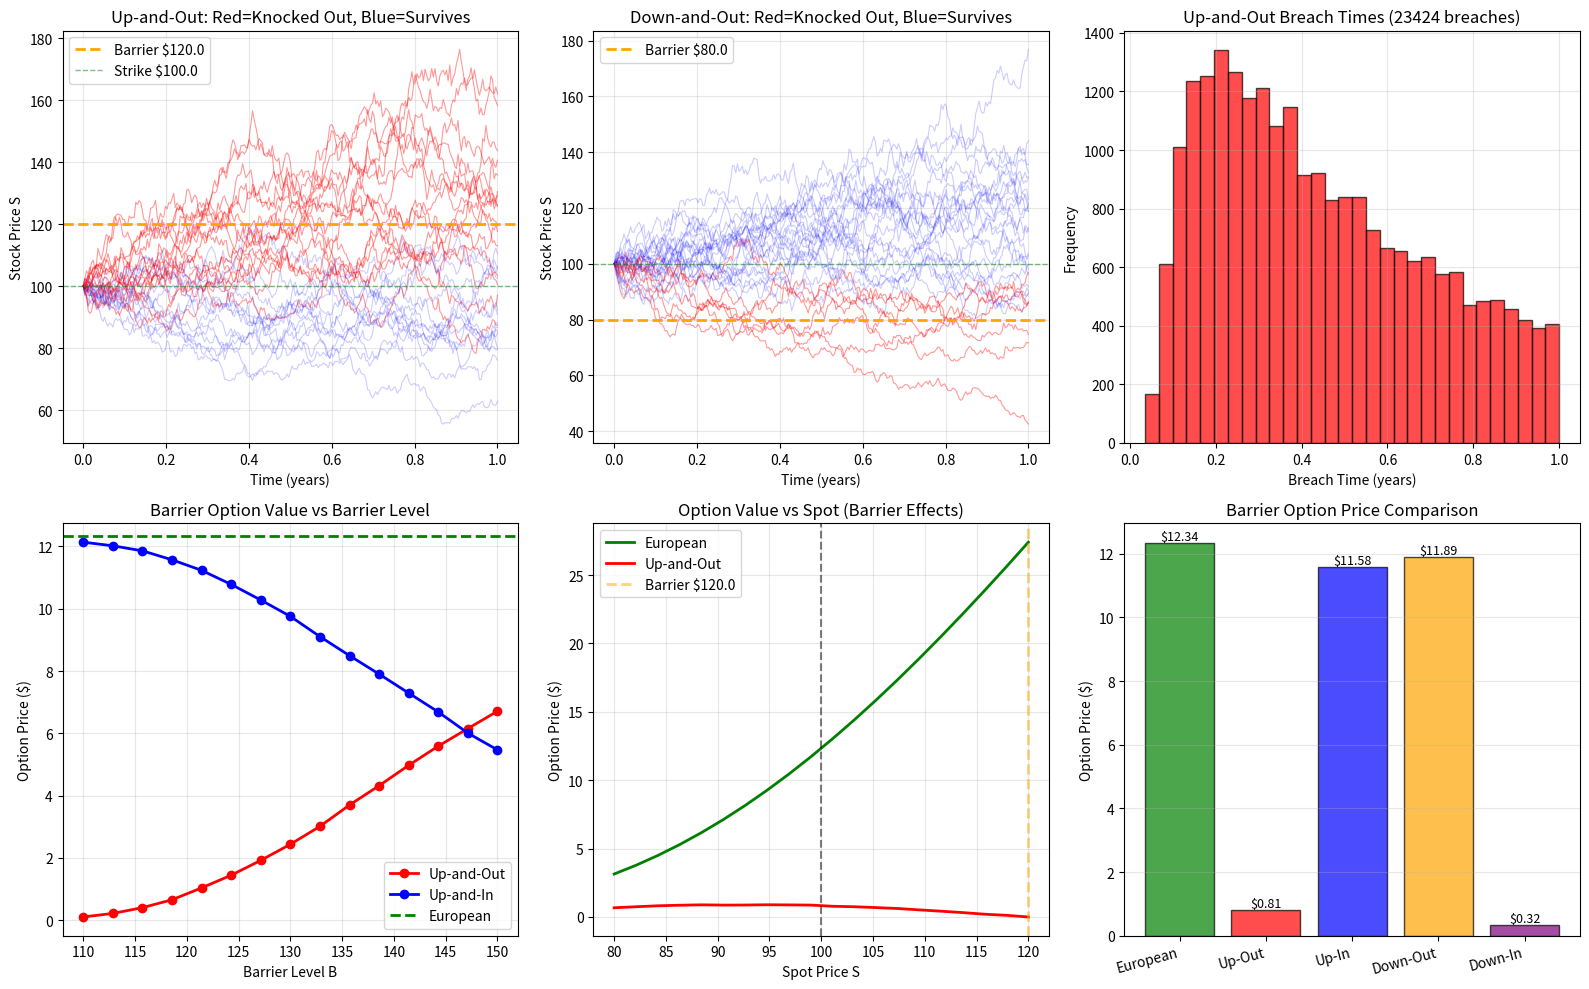

The script that saved this image:

# Block 1
import numpy as np
import matplotlib.pyplot as plt
from scipy.stats import norm

# European call (benchmark)
def european_call(S0, K, T, r, sigma):
    d1 = (np.log(S0 / K) + (r + 0.5 * sigma**2) * T) / (sigma * np.sqrt(T))
    d2 = d1 - sigma * np.sqrt(T)
    return S0 * norm.cdf(d1) - K * np.exp(-r * T) * norm.cdf(d2)

# Monte Carlo barrier option pricing
def mc_barrier_call(S0, K, B, T, r, sigma, n_paths, n_steps, barrier_type='up-and-out', rebate=0):
    """
    barrier_type: 'up-and-out', 'up-and-in', 'down-and-out', 'down-and-in'
    """
    dt = T / n_steps
    discount = np.exp(-r * T)
    
    paths = np.zeros((n_paths, n_steps + 1))
    paths[:, 0] = S0
    
    for t in range(n_steps):
        Z = np.random.randn(n_paths)
        paths[:, t+1] = paths[:, t] * np.exp((r - 0.5 * sigma**2) * dt + sigma * np.sqrt(dt) * Z)
    
    # Check barrier breach
    if 'up' in barrier_type:
        breached = np.max(paths, axis=1) >= B
    else:  # down
        breached = np.min(paths, axis=1) <= B
    
    # Compute payoffs
    terminal_payoffs = np.maximum(paths[:, -1] - K, 0)
    
    if 'out' in barrier_type:
        payoffs = np.where(breached, rebate, terminal_payoffs)
    else:  # knock-in
        payoffs = np.where(breached, terminal_payoffs, rebate)
    
    price = discount * np.mean(payoffs)
    std_error = discount * np.std(payoffs) / np.sqrt(n_paths)
    
    return price, std_error, paths, breached

# Parameters
S0 = 100.0
K = 100.0
T = 1.0
r = 0.05
sigma = 0.25
B_up = 120.0
B_down = 80.0
n_steps = 252  # Daily monitoring

print("="*80)
print("BARRIER OPTIONS PRICING")
print("="*80)
print(f"S₀=${S0}, K=${K}, T={T}yr, r={r*100}%, σ={sigma*100}%")
print(f"Barriers: Up=${B_up}, Down=${B_down}, Steps={n_steps}\n")

# European benchmark
euro_call = european_call(S0, K, T, r, sigma)
print(f"European Call: ${euro_call:.6f}")

# Barrier options
np.random.seed(42)
n_paths = 50000

# Up-and-out
uo_price, uo_error, uo_paths, uo_breached = mc_barrier_call(
    S0, K, B_up, T, r, sigma, n_paths, n_steps, 'up-and-out'
)
print(f"\nUp-and-Out Call (B=${B_up}):    ${uo_price:.6f} ± ${uo_error:.6f}")
print(f"  Breach Rate: {np.sum(uo_breached)/n_paths*100:.2f}%")

# Up-and-in
ui_price, ui_error, _, ui_breached = mc_barrier_call(
    S0, K, B_up, T, r, sigma, n_paths, n_steps, 'up-and-in'
)
print(f"Up-and-In Call (B=${B_up}):     ${ui_price:.6f} ± ${ui_error:.6f}")
print(f"  Breach Rate: {np.sum(ui_breached)/n_paths*100:.2f}%")

# Verify parity: UO + UI = European
print(f"  Parity Check: UO + UI = ${uo_price + ui_price:.6f} vs Euro ${euro_call:.6f}")

# Down-and-out
do_price, do_error, do_paths, do_breached = mc_barrier_call(
    S0, K, B_down, T, r, sigma, n_paths, n_steps, 'down-and-out'
)
print(f"\nDown-and-Out Call (B=${B_down}):  ${do_price:.6f} ± ${do_error:.6f}")
print(f"  Breach Rate: {np.sum(do_breached)/n_paths*100:.2f}%")

# Down-and-in
di_price, di_error, _, di_breached = mc_barrier_call(
    S0, K, B_down, T, r, sigma, n_paths, n_steps, 'down-and-in'
)
print(f"Down-and-In Call (B=${B_down}):   ${di_price:.6f} ± ${di_error:.6f}")
print(f"  Parity Check: DO + DI = ${do_price + di_price:.6f} vs Euro ${euro_call:.6f}")

# With rebate
uo_rebate_price, _, _, _ = mc_barrier_call(
    S0, K, B_up, T, r, sigma, n_paths, n_steps, 'up-and-out', rebate=5.0
)
print(f"\nUp-and-Out with $5 Rebate: ${uo_rebate_price:.6f}")

# Visualization
fig, axes = plt.subplots(2, 3, figsize=(16, 10))

# Plot 1: Sample paths (up-and-out)
ax = axes[0, 0]
n_plot = 30
time_grid = np.linspace(0, T, n_steps + 1)
for i in range(n_plot):
    color = 'red' if uo_breached[i] else 'blue'
    alpha = 0.4 if uo_breached[i] else 0.2
    ax.plot(time_grid, uo_paths[i, :], color=color, alpha=alpha, linewidth=0.8)

ax.axhline(B_up, color='orange', linestyle='--', linewidth=2, label=f'Barrier ${B_up}')
ax.axhline(K, color='green', linestyle='--', linewidth=1, alpha=0.5, label=f'Strike ${K}')
ax.set_xlabel('Time (years)')
ax.set_ylabel('Stock Price S')
ax.set_title('Up-and-Out: Red=Knocked Out, Blue=Survives')
ax.legend()
ax.grid(True, alpha=0.3)

# Plot 2: Sample paths (down-and-out)
ax = axes[0, 1]
for i in range(n_plot):
    color = 'red' if do_breached[i] else 'blue'
    alpha = 0.4 if do_breached[i] else 0.2
    ax.plot(time_grid, do_paths[i, :], color=color, alpha=alpha, linewidth=0.8)

ax.axhline(B_down, color='orange', linestyle='--', linewidth=2, label=f'Barrier ${B_down}')
ax.axhline(K, color='green', linestyle='--', linewidth=1, alpha=0.5)
ax.set_xlabel('Time (years)')
ax.set_ylabel('Stock Price S')
ax.set_title('Down-and-Out: Red=Knocked Out, Blue=Survives')
ax.legend()
ax.grid(True, alpha=0.3)

# Plot 3: Barrier breach times
breach_times_uo = []
for i in range(n_paths):
    if uo_breached[i]:
        breach_time = np.argmax(uo_paths[i, :] >= B_up) * T / n_steps
        breach_times_uo.append(breach_time)

ax = axes[0, 2]
if breach_times_uo:
    ax.hist(breach_times_uo, bins=30, edgecolor='black', alpha=0.7, color='red')
    ax.set_xlabel('Breach Time (years)')
    ax.set_ylabel('Frequency')
    ax.set_title(f'Up-and-Out Breach Times ({len(breach_times_uo)} breaches)')
    ax.grid(True, alpha=0.3)

# Plot 4: Value vs barrier level
barriers_up = np.linspace(110, 150, 15)
prices_uo = []
prices_ui = []

for B in barriers_up:
    np.random.seed(42)
    p_uo, _, _, _ = mc_barrier_call(S0, K, B, T, r, sigma, 10000, n_steps, 'up-and-out')
    p_ui, _, _, _ = mc_barrier_call(S0, K, B, T, r, sigma, 10000, n_steps, 'up-and-in')
    prices_uo.append(p_uo)
    prices_ui.append(p_ui)

ax = axes[1, 0]
ax.plot(barriers_up, prices_uo, 'ro-', linewidth=2, label='Up-and-Out')
ax.plot(barriers_up, prices_ui, 'bo-', linewidth=2, label='Up-and-In')
ax.axhline(euro_call, color='green', linestyle='--', linewidth=2, label='European')
ax.set_xlabel('Barrier Level B')
ax.set_ylabel('Option Price ($)')
ax.set_title('Barrier Option Value vs Barrier Level')
ax.legend()
ax.grid(True, alpha=0.3)

# Plot 5: Value vs spot price
spots = np.linspace(80, 120, 20)
prices_uo_spot = []
prices_euro_spot = []

for S in spots:
    np.random.seed(42)
    p_uo, _, _, _ = mc_barrier_call(S, K, B_up, T, r, sigma, 10000, n_steps, 'up-and-out')
    prices_uo_spot.append(p_uo)
    prices_euro_spot.append(european_call(S, K, T, r, sigma))

ax = axes[1, 1]
ax.plot(spots, prices_euro_spot, 'g-', linewidth=2, label='European')
ax.plot(spots, prices_uo_spot, 'r-', linewidth=2, label='Up-and-Out')
ax.axvline(B_up, color='orange', linestyle='--', linewidth=2, alpha=0.5, label=f'Barrier ${B_up}')
ax.axvline(K, color='black', linestyle='--', alpha=0.5)
ax.set_xlabel('Spot Price S')
ax.set_ylabel('Option Price ($)')
ax.set_title('Option Value vs Spot (Barrier Effects)')
ax.legend()
ax.grid(True, alpha=0.3)

# Plot 6: Comparison of all barrier types
barrier_types = ['European', 'Up-Out', 'Up-In', 'Down-Out', 'Down-In']
prices = [euro_call, uo_price, ui_price, do_price, di_price]
colors = ['green', 'red', 'blue', 'orange', 'purple']

ax = axes[1, 2]
bars = ax.bar(range(len(barrier_types)), prices, color=colors, alpha=0.7, edgecolor='black')
ax.set_xticks(range(len(barrier_types)))
ax.set_xticklabels(barrier_types, rotation=15, ha='right')
ax.set_ylabel('Option Price ($)')
ax.set_title('Barrier Option Price Comparison')
ax.grid(True, axis='y', alpha=0.3)

for bar, price in zip(bars, prices):
    ax.text(bar.get_x() + bar.get_width()/2, bar.get_height(),
            f'${price:.2f}', ha='center', va='bottom', fontsize=9)

plt.tight_layout()
plt.savefig('barrier_options_analysis.png', dpi=300, bbox_inches='tight')
plt.show()